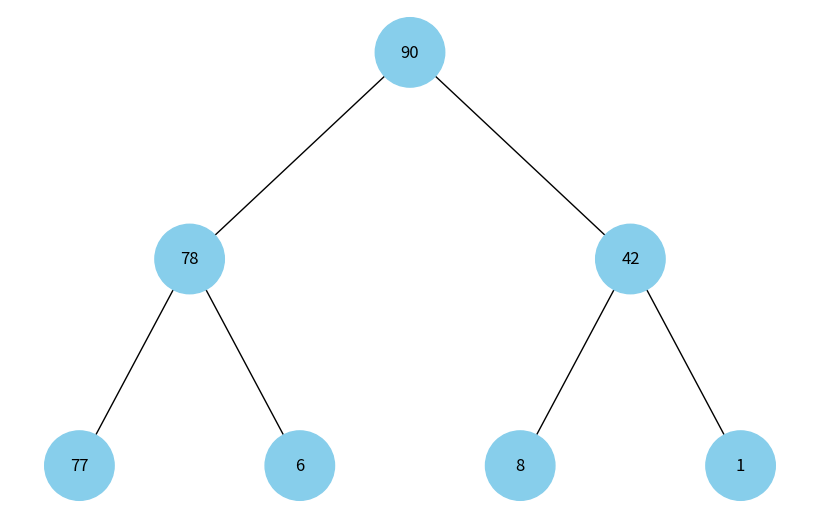

Recreate this plot in Python.
import uuid

import networkx as nx
import matplotlib.pyplot as plt


class Node:
    def __init__(self, key, color="skyblue"):
        self.left = None
        self.right = None
        self.val = key
        self.color = color  # Додатковий аргумент для зберігання кольору вузла
        self.id = str(uuid.uuid4())  # Свій ідентифікатор для кожного вузла


def add_edges(graph, node, pos, x=0, y=0, layer=1):
    if node is not None:
        # Використання id та збереження значення вузла
        graph.add_node(node.id, color=node.color, label=node.val)
        if node.left:
            graph.add_edge(node.id, node.left.id)
            left_n = x - 1 / 2 ** layer
            pos[node.left.id] = (left_n, y - 1)
            left_n = add_edges(graph, node.left, pos, x=left_n, y=y - 1,
                               layer=layer + 1)
        if node.right:
            graph.add_edge(node.id, node.right.id)
            right_n = x + 1 / 2 ** layer
            pos[node.right.id] = (right_n, y - 1)
            right_n = add_edges(graph, node.right, pos, x=right_n, y=y - 1,
                                layer=layer + 1)
    return graph


def draw_heap(heap_root):
    heap = nx.DiGraph()
    pos = {heap_root.id: (0, 0)}
    heap = add_edges(heap, heap_root, pos)

    colors = [node[1]['color'] for node in heap.nodes(data=True)]
    # Використання значення вузла для міток
    labels = {node[0]: node[1]['label'] for node in heap.nodes(data=True)}

    plt.figure(figsize=(8, 5))
    nx.draw(heap, pos=pos, labels=labels, arrows=False, node_size=2500,
            node_color=colors)
    plt.show()


# Створення купи
root = Node(90)
root.left = Node(78)
root.left.left = Node(77)
root.left.right = Node(6)
root.right = Node(42)
root.right.left = Node(8)
root.right.right = Node(1)

# Відображення купи
draw_heap(root)
